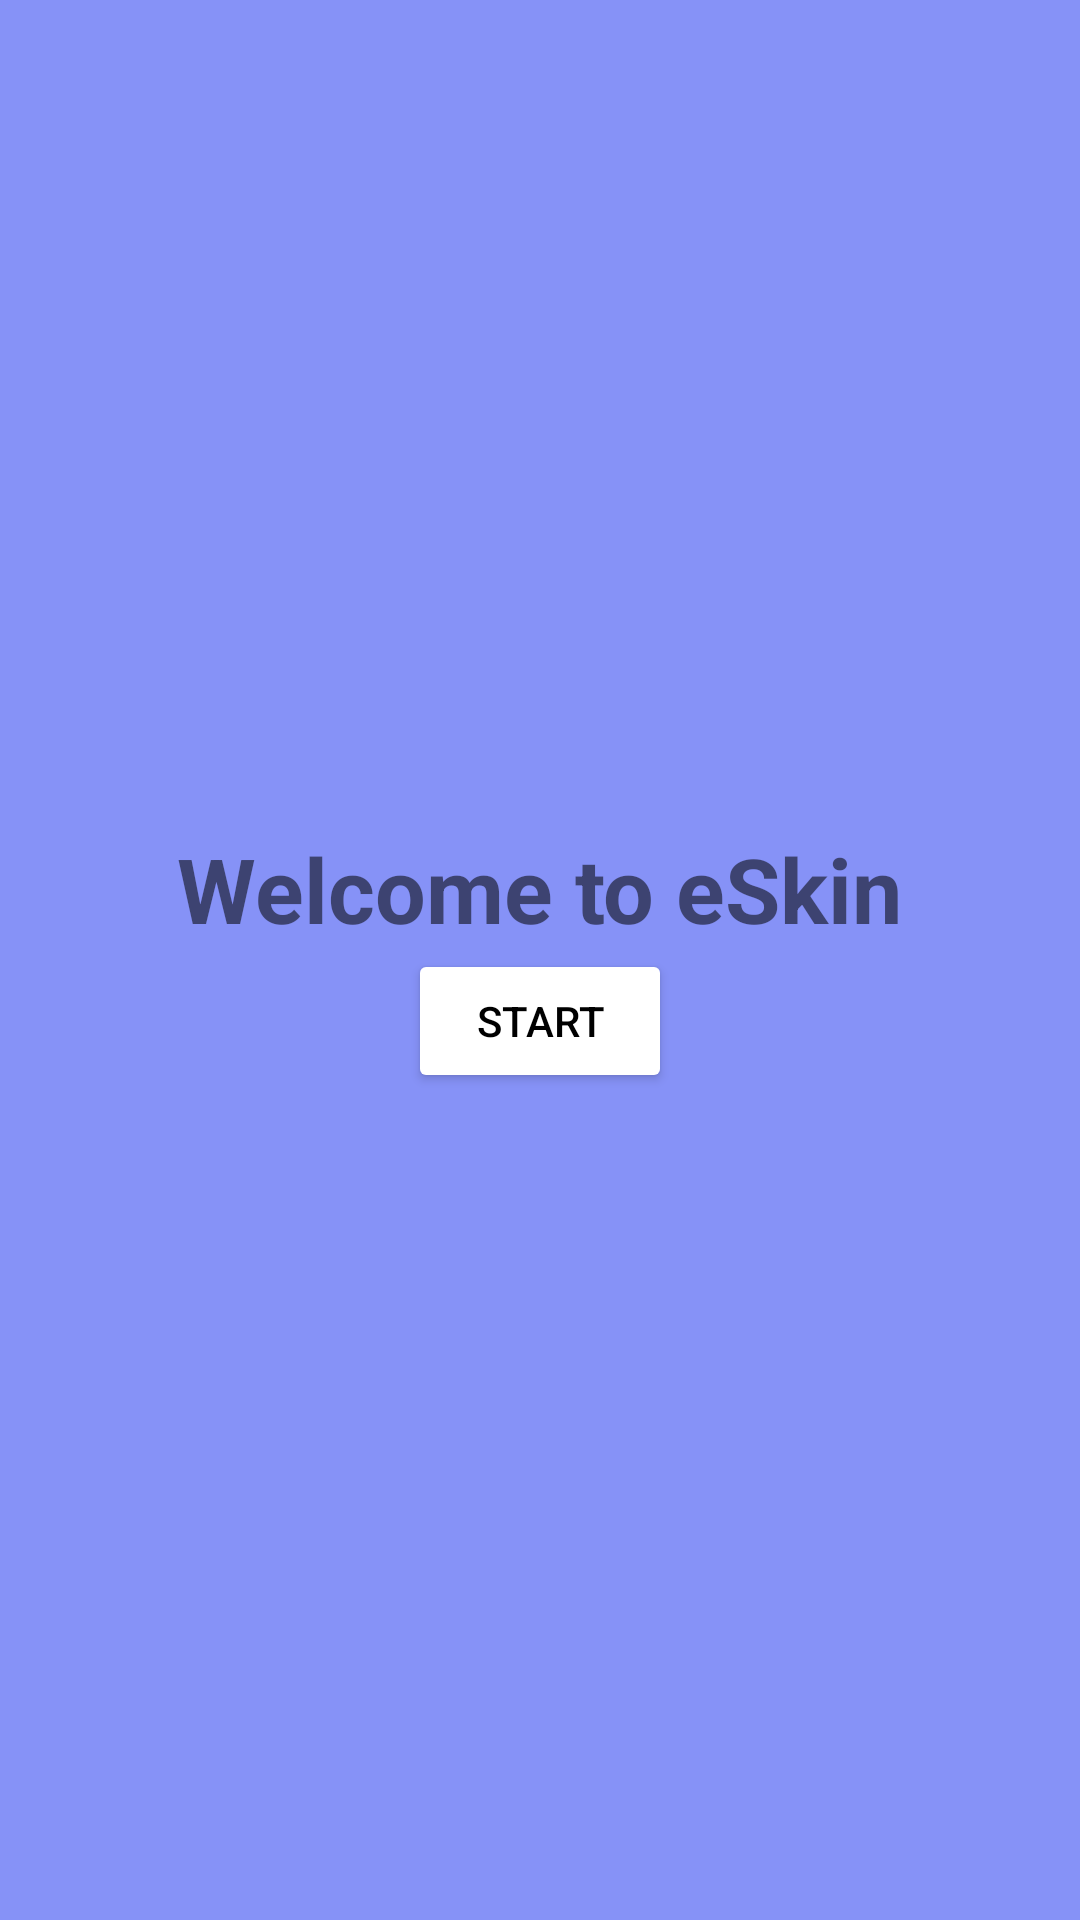

This screen was rendered from an Android layout file. Write that file and the resources it references.
<!-- AndroidManifest.xml: activity theme Theme.AppCompat.Light.NoActionBar -->
<!-- res/layout/activity_start.xml -->
<?xml version="1.0" encoding="utf-8"?>
<androidx.constraintlayout.widget.ConstraintLayout xmlns:android="http://schemas.android.com/apk/res/android"
    xmlns:app="http://schemas.android.com/apk/res-auto"
    xmlns:tools="http://schemas.android.com/tools"
    android:layout_width="match_parent"
    android:layout_height="match_parent"
    android:background="@color/lavender"
    tools:context=".StartActivity">

    <TextView
        android:id="@+id/welcomeTextView"
        android:layout_width="wrap_content"
        android:layout_height="wrap_content"
        android:text="@string/willkommen_bei_eskin"
        android:textSize="30dp"
        android:textStyle="bold"
        app:layout_constraintTop_toTopOf="parent"
        app:layout_constraintStart_toStartOf="parent"
        app:layout_constraintEnd_toEndOf="parent"
        app:layout_constraintBottom_toTopOf="@+id/startButton"
        app:layout_constraintVertical_chainStyle="packed"/>

    <Button
        android:id="@+id/startButton"
        android:layout_width="wrap_content"
        android:layout_height="wrap_content"
        android:text="@string/start"
        android:textColor="@color/black"
        android:backgroundTint="@color/white"
        app:layout_constraintTop_toBottomOf="@+id/welcomeTextView"
        app:layout_constraintStart_toStartOf="parent"
        app:layout_constraintEnd_toEndOf="parent"
        app:layout_constraintBottom_toBottomOf="parent" />

</androidx.constraintlayout.widget.ConstraintLayout>
<!-- resources referenced by this layout -->
<resources>
  <color name="black">#FF000000</color>
  <color name="lavender">#8692f7</color>
  <color name="white">#FFFFFFFF</color>
  <string name="start" translatable="false">Start</string>
  <string name="willkommen_bei_eskin">Welcome to eSkin</string>
</resources>
